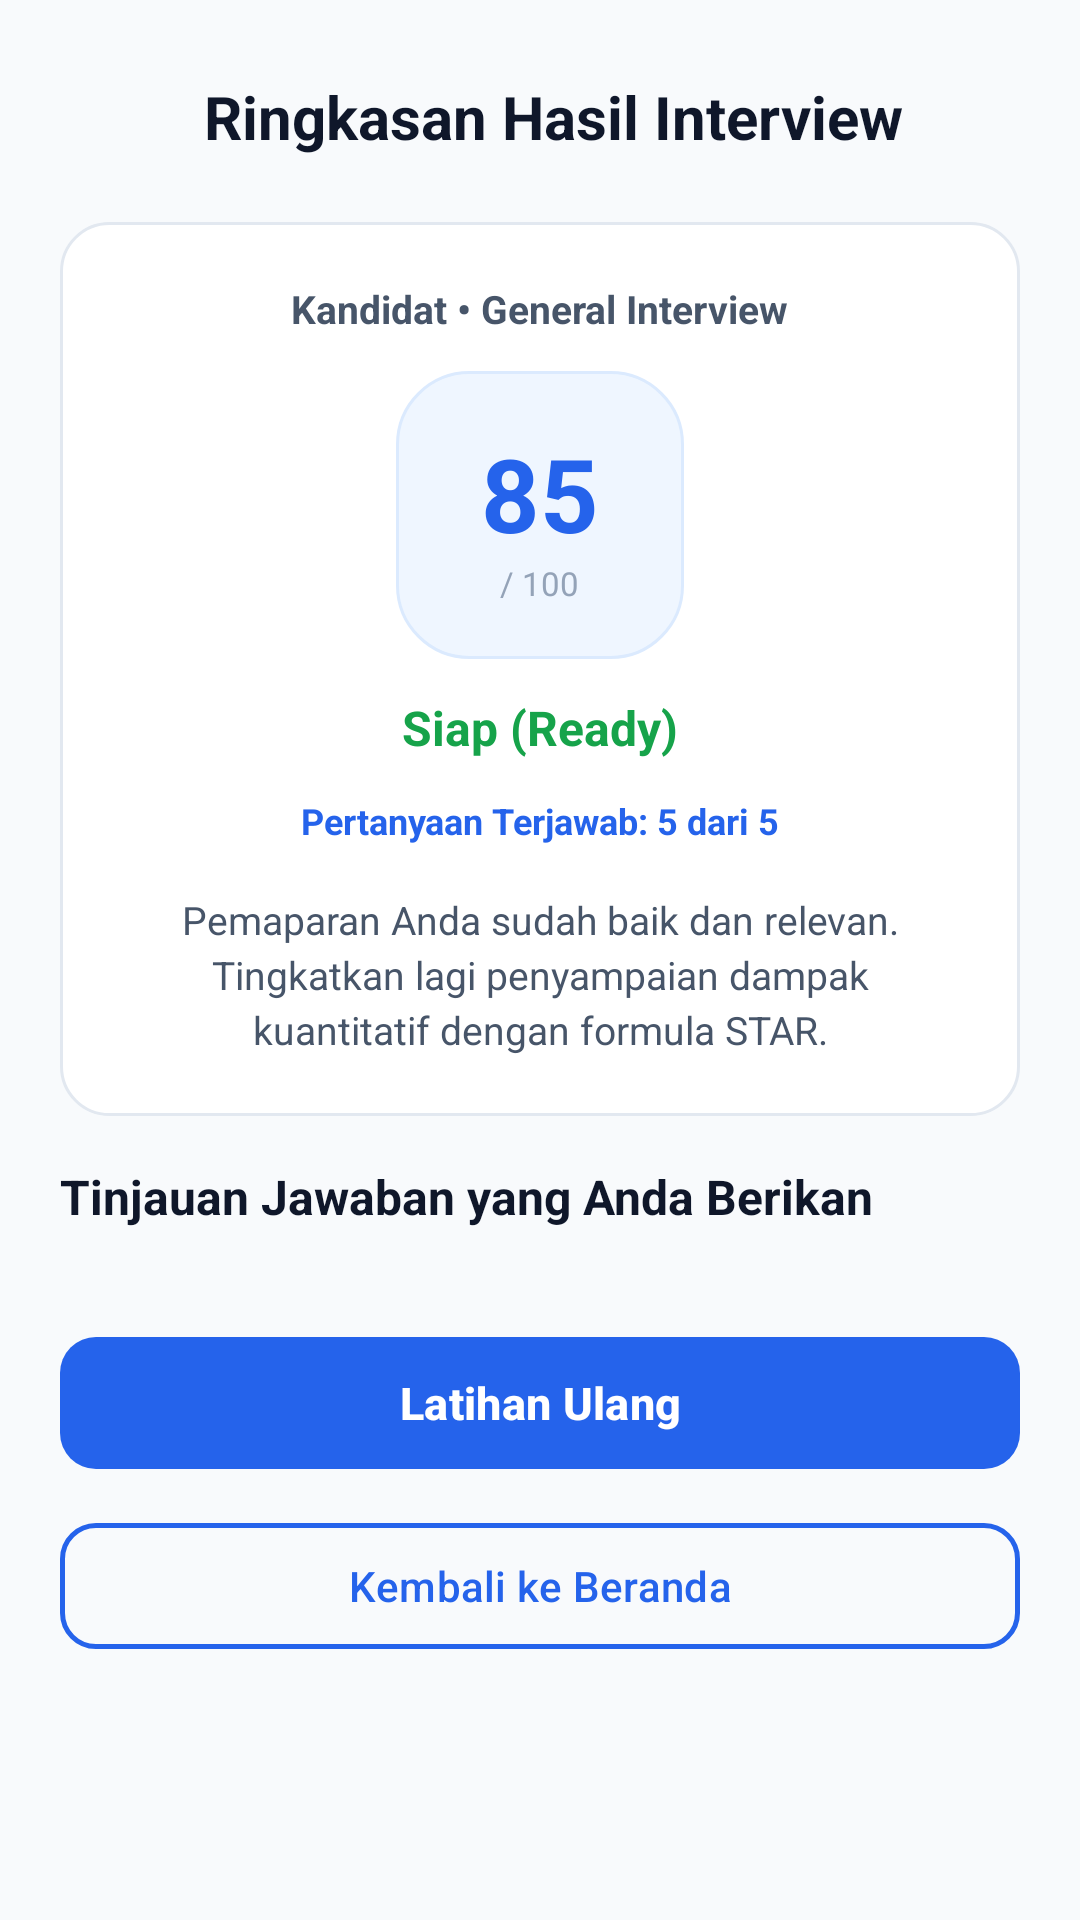

The Android layout XML behind this screen, and the referenced resources:
<!-- AndroidManifest.xml: application theme Theme.InterviewAI -->
<!-- res/layout/activity_result.xml -->
<?xml version="1.0" encoding="utf-8"?>
<androidx.core.widget.NestedScrollView xmlns:android="http://schemas.android.com/apk/res/android"
    xmlns:app="http://schemas.android.com/apk/res-auto"
    android:id="@+id/main"
    android:layout_width="match_parent"
    android:layout_height="match_parent"
    android:background="@color/bg_light"
    android:fillViewport="true">

    <LinearLayout
        android:layout_width="match_parent"
        android:layout_height="wrap_content"
        android:orientation="vertical"
        android:padding="20dp">

        
        <LinearLayout
            android:layout_width="match_parent"
            android:layout_height="wrap_content"
            android:gravity="center_vertical"
            android:orientation="horizontal"
            android:layout_marginBottom="16dp">

            <ImageView
                android:id="@+id/btnBack"
                android:layout_width="38dp"
                android:layout_height="38dp"
                android:padding="7dp"
                android:src="@drawable/ic_arrow_back"
                android:contentDescription="Kembali ke Beranda"
                android:background="?attr/selectableItemBackgroundBorderless"
                android:layout_marginEnd="10dp" />

            <TextView
                android:layout_width="0dp"
                android:layout_height="wrap_content"
                android:layout_weight="1"
                android:text="@string/result_title"
                android:textColor="@color/text_primary"
                android:textSize="20sp"
                android:textStyle="bold" />
        </LinearLayout>

        
        <LinearLayout
            android:layout_width="match_parent"
            android:layout_height="wrap_content"
            android:background="@drawable/bg_card_white"
            android:orientation="vertical"
            android:padding="20dp"
            android:gravity="center_horizontal"
            android:layout_marginBottom="16dp">

            <TextView
                android:id="@+id/txtCandidateRole"
                android:layout_width="wrap_content"
                android:layout_height="wrap_content"
                android:text="Kandidat • General Interview"
                android:textColor="@color/text_secondary"
                android:textSize="13sp"
                android:textStyle="bold"
                android:layout_marginBottom="12dp" />

            
            <LinearLayout
                android:layout_width="96dp"
                android:layout_height="96dp"
                android:background="@drawable/bg_badge_score"
                android:gravity="center"
                android:orientation="vertical"
                android:layout_marginBottom="12dp">

                <TextView
                    android:id="@+id/txtOverallScore"
                    android:layout_width="wrap_content"
                    android:layout_height="wrap_content"
                    android:text="85"
                    android:textColor="@color/primary"
                    android:textSize="34sp"
                    android:textStyle="bold" />

                <TextView
                    android:layout_width="wrap_content"
                    android:layout_height="wrap_content"
                    android:text="/ 100"
                    android:textColor="@color/text_muted"
                    android:textSize="11sp" />
            </LinearLayout>

            <TextView
                android:id="@+id/txtSummaryStatus"
                android:layout_width="wrap_content"
                android:layout_height="wrap_content"
                android:text="Siap (Ready)"
                android:textColor="@color/success"
                android:textSize="16sp"
                android:textStyle="bold"
                android:layout_marginBottom="8dp" />

            <TextView
                android:id="@+id/txtAnsweredStat"
                android:layout_width="wrap_content"
                android:layout_height="wrap_content"
                android:background="@drawable/bg_badge_role"
                android:paddingHorizontal="12dp"
                android:paddingVertical="4dp"
                android:text="Pertanyaan Terjawab: 5 dari 5"
                android:textColor="@color/primary"
                android:textSize="12sp"
                android:textStyle="bold"
                android:layout_marginBottom="12dp" />

            <TextView
                android:id="@+id/txtSummaryFeedback"
                android:layout_width="match_parent"
                android:layout_height="wrap_content"
                android:gravity="center"
                android:text="Pemaparan Anda sudah baik dan relevan. Tingkatkan lagi penyampaian dampak kuantitatif dengan formula STAR."
                android:textColor="@color/text_secondary"
                android:textSize="13sp"
                android:lineSpacingExtra="3dp" />
        </LinearLayout>

        
     

        
        <TextView
            android:layout_width="wrap_content"
            android:layout_height="wrap_content"
            android:text="@string/review_answers_section"
            android:textColor="@color/text_primary"
            android:textSize="16sp"
            android:textStyle="bold"
            android:layout_marginBottom="12dp" />

        
        <androidx.recyclerview.widget.RecyclerView
            android:id="@+id/rvFeedback"
            android:layout_width="match_parent"
            android:layout_height="wrap_content"
            android:nestedScrollingEnabled="false"
            android:layout_marginBottom="20dp" />

        
        <Button
            android:id="@+id/btnRetake"
            android:layout_width="match_parent"
            android:layout_height="52dp"
            android:text="@string/btn_retake"
            android:textColor="@color/white"
            android:textSize="15sp"
            android:textStyle="bold"
            app:backgroundTint="@color/primary"
            app:cornerRadius="12dp"
            android:layout_marginBottom="10dp" />

        <Button
            android:id="@+id/btnHome"
            style="@style/Widget.Material3.Button.OutlinedButton"
            android:layout_width="match_parent"
            android:layout_height="50dp"
            android:text="@string/btn_back_home"
            android:textColor="@color/primary"
            android:textSize="14sp"
            app:strokeColor="@color/primary"
            app:strokeWidth="1.5dp"
            app:cornerRadius="12dp"
            android:layout_marginBottom="16dp" />

    </LinearLayout>
</androidx.core.widget.NestedScrollView>
<!-- resources referenced by this layout -->
<resources>
  <color name="bg_light">#F8FAFC</color>
  <color name="primary">#2563EB</color>
  <color name="success">#16A34A</color>
  <color name="text_muted">#94A3B8</color>
  <color name="text_primary">#0F172A</color>
  <color name="text_secondary">#475569</color>
  <color name="white">#FFFFFF</color>
  <!-- drawable bg_badge_score (drawable) -->
  <?xml version="1.0" encoding="utf-8"?>
  <shape xmlns:android="http://schemas.android.com/apk/res/android"
      android:shape="rectangle">
      <solid android:color="@color/primary_container" />
      <corners android:radius="24dp" />
      <stroke
          android:width="1dp"
          android:color="@color/primary_light" />
  </shape>
  <!-- drawable bg_banner_ai_placeholder (drawable) -->
  <?xml version="1.0" encoding="utf-8"?>
  <shape xmlns:android="http://schemas.android.com/apk/res/android"
      android:shape="rectangle">
      <solid android:color="@color/warning_light" />
      <corners android:radius="14dp" />
      <stroke
          android:width="1.5dp"
          android:color="@color/warning" />
  </shape>
  <!-- drawable bg_card_white (drawable) -->
  <?xml version="1.0" encoding="utf-8"?>
  <shape xmlns:android="http://schemas.android.com/apk/res/android"
      android:shape="rectangle">
      <solid android:color="@color/surface_card" />
      <corners android:radius="16dp" />
      <stroke
          android:width="1dp"
          android:color="@color/surface_stroke" />
  </shape>
  <!-- drawable ic_psychology (drawable) -->
  <vector xmlns:android="http://schemas.android.com/apk/res/android"
      android:width="24dp"
      android:height="24dp"
      android:viewportWidth="24"
      android:viewportHeight="24">
    <path
        android:fillColor="@color/primary"
        android:pathData="M13,3c-4.97,0 -9,4.03 -9,9 0,2.12 0.74,4.07 1.97,5.61L4.35,21.24c-0.29,0.59 0.14,1.26 0.8,1.26h7.35c4.69,0 8.5,-3.81 8.5,-8.5S17.69,3 13,3zm0,15.5H7.28l0.9,-1.8c-0.74,-1.09 -1.18,-2.4 -1.18,-3.82 0,-3.86 3.14,-7 7,-7s7,3.14 7,7 -3.14,7 -7,7z"/>
  </vector>
  <string name="btn_back_home">Kembali ke Beranda</string>
  <string name="btn_retake">Latihan Ulang</string>
  <string name="result_ai_placeholder_desc">Integrasi analitik AI untuk penilaian semantik, evaluasi struktur metode STAR, dan rekomendasi perbaikan instan sedang dipersiapkan. Di bawah ini adalah catatan jawaban yang Anda berikan untuk ditinjau secara mandiri.</string>
  <string name="result_ai_placeholder_title">Evaluasi Cerdas AI (Fitur Mendatang)</string>
  <string name="result_title">Ringkasan Hasil Interview</string>
  <string name="review_answers_section">Tinjauan Jawaban yang Anda Berikan</string>
  <style name="Theme.InterviewAI" parent="Base.Theme.InterviewAI" />
  <color name="primary_container">#EFF6FF</color>
  <color name="primary_light">#DBEAFE</color>
  <color name="warning_light">#FEF3C7</color>
  <color name="warning">#D97706</color>
  <color name="surface_card">#FFFFFF</color>
  <color name="surface_stroke">#E2E8F0</color>
  <style name="Base.Theme.InterviewAI" parent="Theme.Material3.DayNight.NoActionBar">
          
          <item name="colorPrimary">@color/primary</item>
          <item name="colorOnPrimary">@color/on_primary</item>
          <item name="colorPrimaryContainer">@color/primary_container</item>
          <item name="colorSecondary">@color/secondary</item>
          <item name="colorSecondaryContainer">@android:color/transparent</item>
  
          
          <item name="android:windowBackground">@color/white</item>
          <item name="android:statusBarColor">@color/white</item>
          <item name="android:windowLightStatusBar">true</item>
          <item name="android:navigationBarColor">@color/white</item>
          <item name="android:windowLightNavigationBar" tools:targetApi="o_mr1">true</item>
      </style>
  <color name="on_primary">#FFFFFF</color>
  <color name="secondary">#0D9488</color>
</resources>
